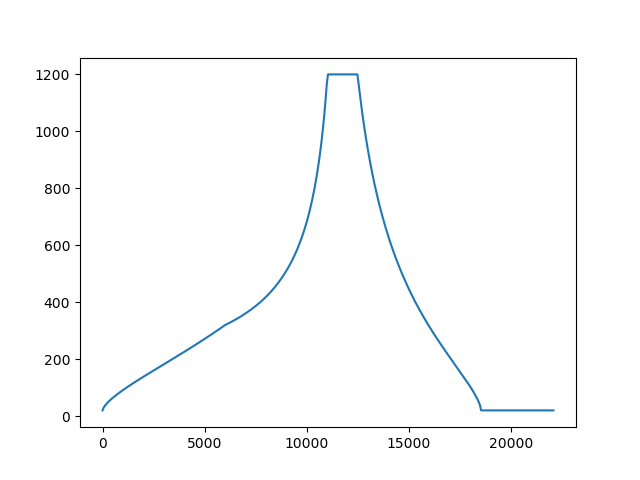

Data behind this chart, as committed beside it:
, distance fire to element [m], heat release [MJ], temperature fire [K]
0, 105.0, 0.0, 293.1
1, 104.6, 18792000000, 303.7
2, 104.3, 37584000000, 309.9
3, 103.9, 56376000000, 315.2
4, 103.6, 75168000000, 319.9
5, 103.2, 93960000000, 324.3
6, 102.8, 112752000000, 328.4
7, 102.5, 131544000000, 332.3
8, 102.1, 150336000000, 336
9, 101.8, 169128000000, 339.6
10, 101.4, 187920000000, 343.1
11, 101, 206712000000, 346.5
12, 100.7, 225504000000, 349.8
13, 100.3, 244296000000, 353.1
14, 99.96, 263088000000, 356.3
15, 99.6, 281880000000, 359.4
16, 99.24, 300672000000, 362.5
17, 98.88, 319464000000, 365.5
18, 98.52, 338256000000, 368.5
19, 98.16, 357048000000, 371.5
20, 97.8, 375840000000, 374.4
21, 97.44, 394632000000, 377.3
22, 97.08, 413424000000, 380.2
23, 96.72, 432216000000, 383
24, 96.36, 451008000000, 385.8
25, 96.0, 469800000000, 388.6
26, 95.64, 488592000000, 391.4
27, 95.28, 507384000000, 394.1
28, 94.92, 526176000000, 396.9
29, 94.56, 544968000000, 399.6
30, 94.2, 563760000000, 402.3
31, 93.84, 582552000000, 405
32, 93.48, 601344000000, 407.7
33, 93.12, 620136000000, 410.4
34, 92.76, 638928000000, 413
35, 92.4, 657720000000, 415.7
36, 92.04, 676512000000, 418.3
37, 91.68, 695304000000, 421
38, 91.32, 714096000000, 423.6
39, 90.96, 732888000000, 426.2
40, 90.6, 751680000000, 428.9
41, 90.24, 770472000000, 431.5
42, 89.88, 789264000000, 434.1
43, 89.52, 808056000000, 436.7
44, 89.16, 826848000000, 439.3
45, 88.8, 845640000000, 441.9
46, 88.44, 864432000000, 444.5
47, 88.08, 883224000000, 447.1
48, 87.72, 902016000000, 449.7
49, 87.36, 920808000000, 452.4
50, 87.0, 939600000000, 455
51, 86.64, 958392000000, 457.6
52, 86.28, 977184000000, 460.2
53, 85.92, 995976000000, 462.8
54, 85.56, 1014768000000, 465.4
55, 85.2, 1033560000000, 468
56, 84.84, 1052352000000, 470.6
57, 84.48, 1071144000000, 473.2
58, 84.12, 1089936000000, 475.8
59, 83.76, 1108728000000, 478.5
... 309 more rows
